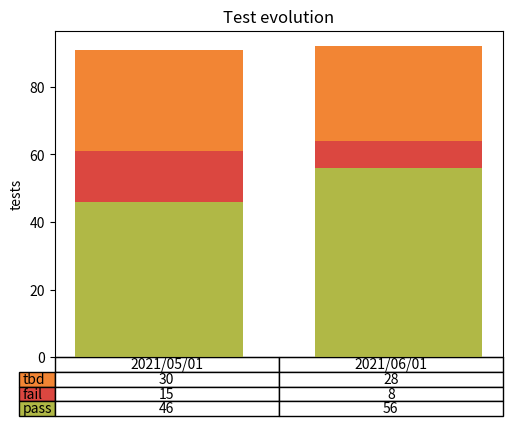

Source code (Python):
#!/usr/bin/env python3

import matplotlib.pyplot as plt


dates = ['2021/05/01', '2021/06/01']
pass_nb = (46, 56)
fail_nb = (15, 8)
tbd_nb = (30, 28)
labels = ('pass', 'fail', 'tbd')
colors=('#b0b846', '#db4740', '#f28534')

bar_width = 0.7

for i in range(len(dates)):
    bottom = 0
    plt.bar(dates[i], pass_nb[i], bar_width, color=colors[0], bottom=bottom)
    bottom += pass_nb[i]
    plt.bar(dates[i], fail_nb[i], bar_width, color=colors[1], bottom=bottom)
    bottom += fail_nb[i]
    plt.bar(dates[i], tbd_nb[i], bar_width, color=colors[2], bottom=bottom)
    bottom += tbd_nb[i]

the_table = plt.table(cellText=(tbd_nb, fail_nb, pass_nb),
                      cellLoc='center',
                      rowLabels=labels[::-1],
                      rowColours=colors[::-1],
                      colLabels=dates,
                      loc='bottom')

# adjust layout to make room for the table
plt.subplots_adjust(left=0.2, bottom=0.2)

plt.title("Test evolution")
plt.xticks([])
plt.ylabel('tests')

plt.savefig('bar.png')
plt.show()
